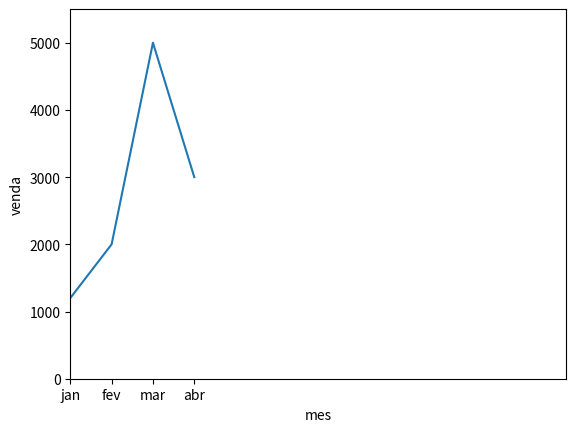

Here is the Python script that generated this plot:
import matplotlib.pyplot as plt

venda = [1200, 2000, 5000, 3000]
mes = ['jan', 'fev', 'mar', 'abr']

plt.plot(mes, venda)
plt.ylabel('venda')
plt.xlabel('mes')
plt.axis([0, 12, 0, max(venda)+500])



plt.show()
